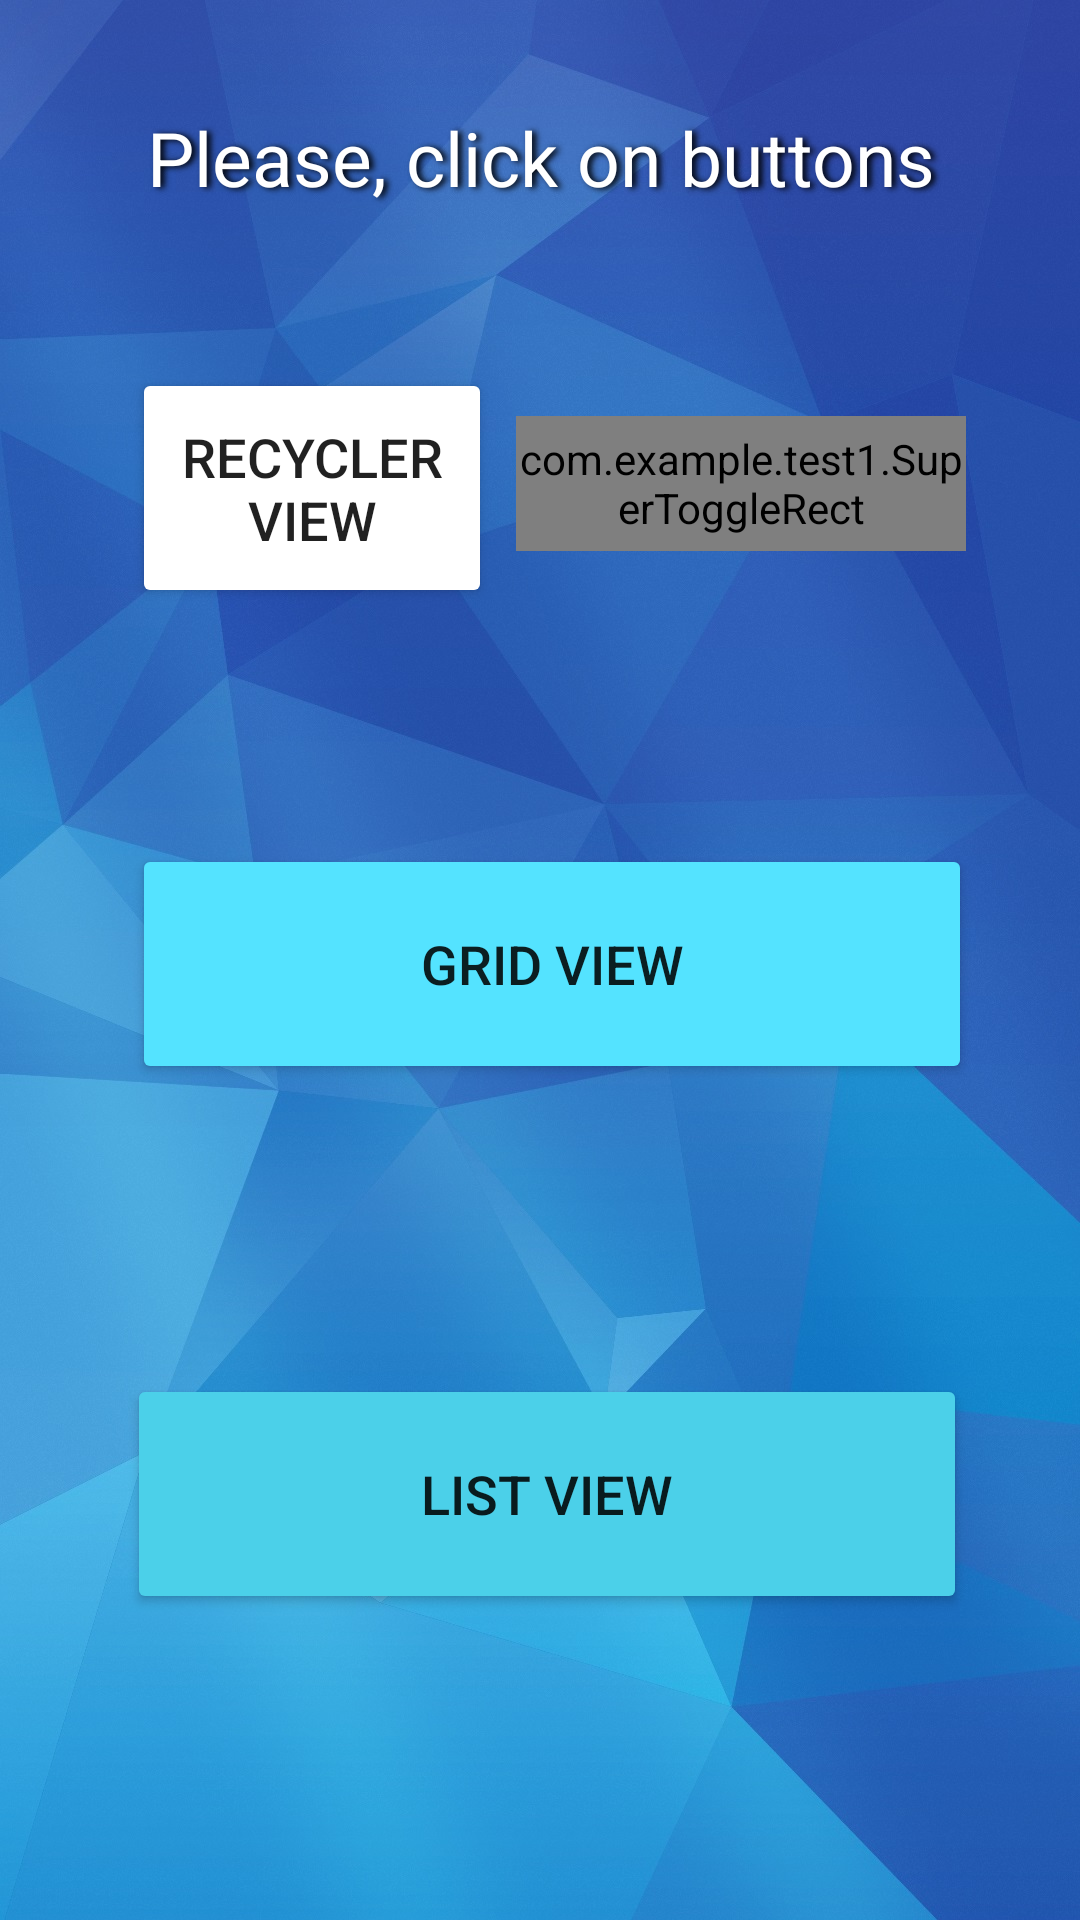

The Android layout XML behind this screen, and the referenced resources:
<!-- AndroidManifest.xml: application theme AppTheme -->
<!-- res/layout/activity_main.xml -->
<?xml version="1.0" encoding="utf-8"?>
<android.support.constraint.ConstraintLayout xmlns:android="http://schemas.android.com/apk/res/android"
    xmlns:app="http://schemas.android.com/apk/res-auto"
    xmlns:tools="http://schemas.android.com/tools"
    android:layout_width="match_parent"
    android:layout_height="match_parent"
    android:background="@drawable/rr11"
    tools:context=".MainActivity">

    <Button
        android:id="@+id/listViewButton"
        android:layout_width="@dimen/button_normal_width"
        android:layout_height="@dimen/button_normal_height"
        android:layout_marginLeft="@dimen/activity_margin_left"
        android:layout_marginTop="@dimen/activity_margin_top"
        android:layout_marginRight="@dimen/activity_margin_right"
        android:layout_marginBottom="@dimen/activity_margin_bottom"
        android:backgroundTint="@color/selectedBackground"
        android:onClick="listViewClick"
        android:text="@string/listview_name"
        android:textSize="@dimen/text_button_size"
        app:layout_constraintBottom_toBottomOf="parent"
        app:layout_constraintEnd_toEndOf="parent"
        app:layout_constraintHorizontal_bias="0.534"
        app:layout_constraintStart_toStartOf="parent"
        app:layout_constraintTop_toBottomOf="@+id/gridViewButton"
        app:layout_constraintVertical_bias="0.485" />

    <Button
        android:id="@+id/gridViewButton"
        android:layout_width="@dimen/button_normal_width"
        android:layout_height="@dimen/button_normal_height"
        android:layout_marginStart="8dp"
        android:layout_marginLeft="@dimen/activity_margin_left"
        android:layout_marginTop="@dimen/activity_margin_top"
        android:layout_marginRight="@dimen/activity_margin_right"
        android:layout_marginBottom="@dimen/activity_margin_bottom"
        android:onClick="gridViewClick"
        android:text="@string/gridview_name"
        android:backgroundTint="@color/colorAccentLight"
        android:textSize="@dimen/text_button_size"
        app:layout_constraintBottom_toBottomOf="parent"
        app:layout_constraintEnd_toEndOf="parent"
        app:layout_constraintStart_toStartOf="parent"
        app:layout_constraintTop_toBottomOf="@+id/recyclerViewButton"
        app:layout_constraintVertical_bias="0.207" />

    <TextView
        android:id="@+id/textView"
        android:layout_width="@dimen/text_head_width"
        android:layout_height="@dimen/text_head_height"
        android:layout_marginLeft="@dimen/activity_margin_left"
        android:layout_marginTop="@dimen/activity_margin_top"
        android:layout_marginRight="@dimen/activity_margin_right"
        android:layout_marginBottom="@dimen/activity_margin_bottom"
        android:shadowColor="@color/dividerColorDark"
        android:shadowDx="4"
        android:shadowDy="1"
        android:shadowRadius="5"
        android:text="@string/title_main_activity"
        android:textAlignment="center"
        android:textColor="#FFFFFF"
        android:textSize="@dimen/text_head_size"
        app:layout_constraintBottom_toBottomOf="parent"
        app:layout_constraintEnd_toEndOf="parent"
        app:layout_constraintHorizontal_bias="0.491"
        app:layout_constraintRight_toRightOf="parent"
        app:layout_constraintStart_toStartOf="parent"
        app:layout_constraintTop_toTopOf="parent"
        app:layout_constraintVertical_bias="0.047" />

    <Button
        android:id="@+id/recyclerViewButton"
        android:layout_width="@dimen/button_little_width"
        android:layout_height="@dimen/button_normal_height"
        android:layout_marginTop="8dp"
        android:layout_marginBottom="@dimen/activity_margin_bottom"
        android:backgroundTint="@color/colorFirst"
        android:onClick="recyclerViewClick"
        android:text="@string/recyclerview_name"
        android:textSize="@dimen/text_button_size"
        app:layout_constraintBottom_toBottomOf="parent"
        app:layout_constraintStart_toStartOf="@+id/gridViewButton"
        app:layout_constraintTop_toBottomOf="@+id/textView"
        app:layout_constraintVertical_bias="0.093" />

   

    

    <com.example.test1.SuperToggleRect
        android:id="@+id/toggleButton"
        android:layout_width="@dimen/toggle_width"
        android:layout_height="@dimen/toggle_height"
        android:layout_marginLeft="@dimen/activity_margin_left"
        android:layout_marginTop="@dimen/toggle_margin_left"
        android:textSize="@dimen/text_little_size"
        app:layout_constraintStart_toEndOf="@+id/recyclerViewButton"
        app:layout_constraintTop_toTopOf="@+id/recyclerViewButton"    />
        


    <TextView
        android:id="@+id/APKversion"
        android:layout_width="@dimen/text_little_width"
        android:layout_height="@dimen/text_little_height"
        android:layout_marginTop="@dimen/activity_margin_top"
        android:layout_marginBottom="@dimen/bottomText_margin_bottom"
        android:textSize="@dimen/text_little_size"
        android:gravity="center"
        android:textColor="@color/dividerColorDark"
        app:layout_constraintBottom_toBottomOf="parent"
        app:layout_constraintEnd_toEndOf="@+id/listViewButton"
        app:layout_constraintStart_toStartOf="@+id/listViewButton"
        app:layout_constraintTop_toBottomOf="@+id/listViewButton"
        app:layout_constraintVertical_bias="0.527" />

</android.support.constraint.ConstraintLayout>
<!-- resources referenced by this layout -->
<resources>
  <color name="colorAccent">#DF6691</color>
  <color name="colorAccentLight">#54E3FF</color>
  <color name="dividerColorDark">#000000</color>
  <color name="selectedBackground">#4BD0E9</color>
  <dimen name="activity_margin_bottom">8dp</dimen>
  <dimen name="activity_margin_left">8dp</dimen>
  <dimen name="activity_margin_right">8dp</dimen>
  <dimen name="activity_margin_top">8dp</dimen>
  <dimen name="bottomText_margin_bottom">8dp</dimen>
  <dimen name="button_little_width">120dp</dimen>
  <dimen name="button_normal_height">80dp</dimen>
  <dimen name="button_normal_width">280dp</dimen>
  <dimen name="text_button_size">18sp</dimen>
  <dimen name="text_head_height">35dp</dimen>
  <dimen name="text_head_size">25sp</dimen>
  <dimen name="text_head_width">350dp</dimen>
  <dimen name="text_little_height">35dp</dimen>
  <dimen name="text_little_size">14sp</dimen>
  <dimen name="text_little_width">100dp</dimen>
  <dimen name="toggle_height">45dp</dimen>
  <dimen name="toggle_margin_left">16dp</dimen>
  <dimen name="toggle_width">150dp</dimen>
  <!-- drawable rr11: jpg bitmap (drawable, 292496 bytes) -->
  <!-- drawable togglebackground (drawable) -->
  <?xml version="1.0" encoding="utf-8"?>
  <selector xmlns:android="http://schemas.android.com/apk/res/android">
  
      <item android:state_checked="true" android:drawable="@drawable/r2" android:state_focused="true">
          <color android:color="@color/toggle_focus_on" />
      </item>
  
      <item android:state_checked="false" android:drawable="@drawable/r1" android:state_focused="true">
          <color android:color="@color/toggle_focus_off" />
      </item>
  
      <item android:state_checked="false" android:drawable="@drawable/r1">
          <color android:color="@color/toggle_off" />
      </item>
  
      <item android:state_checked="true" android:drawable="@drawable/r2" >
          <color android:color="@color/toggle_on" />
      </item>
  
  </selector>
  <string name="gridview_name">Grid View</string>
  <string name="linearview_name">Linear View</string>
  <string name="listview_name">List View</string>
  <string name="recyclerview_name">Recycler View</string>
  <string name="title_main_activity">Please, click on buttons</string>
  <style name="AppTheme" parent="Theme.AppCompat.Light.DarkActionBar">
          
          <item name="colorPrimary">@color/pressed_color</item>
          <item name="colorPrimaryDark">@color/colorBlueLight</item>
          <item name="colorAccent">@color/dividerColorDark</item>
      </style>
  <!-- drawable r2: png bitmap (drawable, 17315 bytes) -->
  <color name="toggle_focus_on">@color/unselectedBackground</color>
  <!-- drawable r1: png bitmap (drawable, 18019 bytes) -->
  <color name="toggle_focus_off">@color/focusedBackground</color>
  <color name="toggle_off">@color/unpressed_color</color>
  <color name="toggle_on">@color/selectedBackground</color>
  <color name="pressed_color">#4BD0E9</color>
  <color name="colorBlueLight">#06B5CF</color>
  <color name="unselectedBackground">#3D8B7E</color>
  <color name="focusedBackground">#118075</color>
  <color name="unpressed_color">#4DBB56</color>
</resources>
